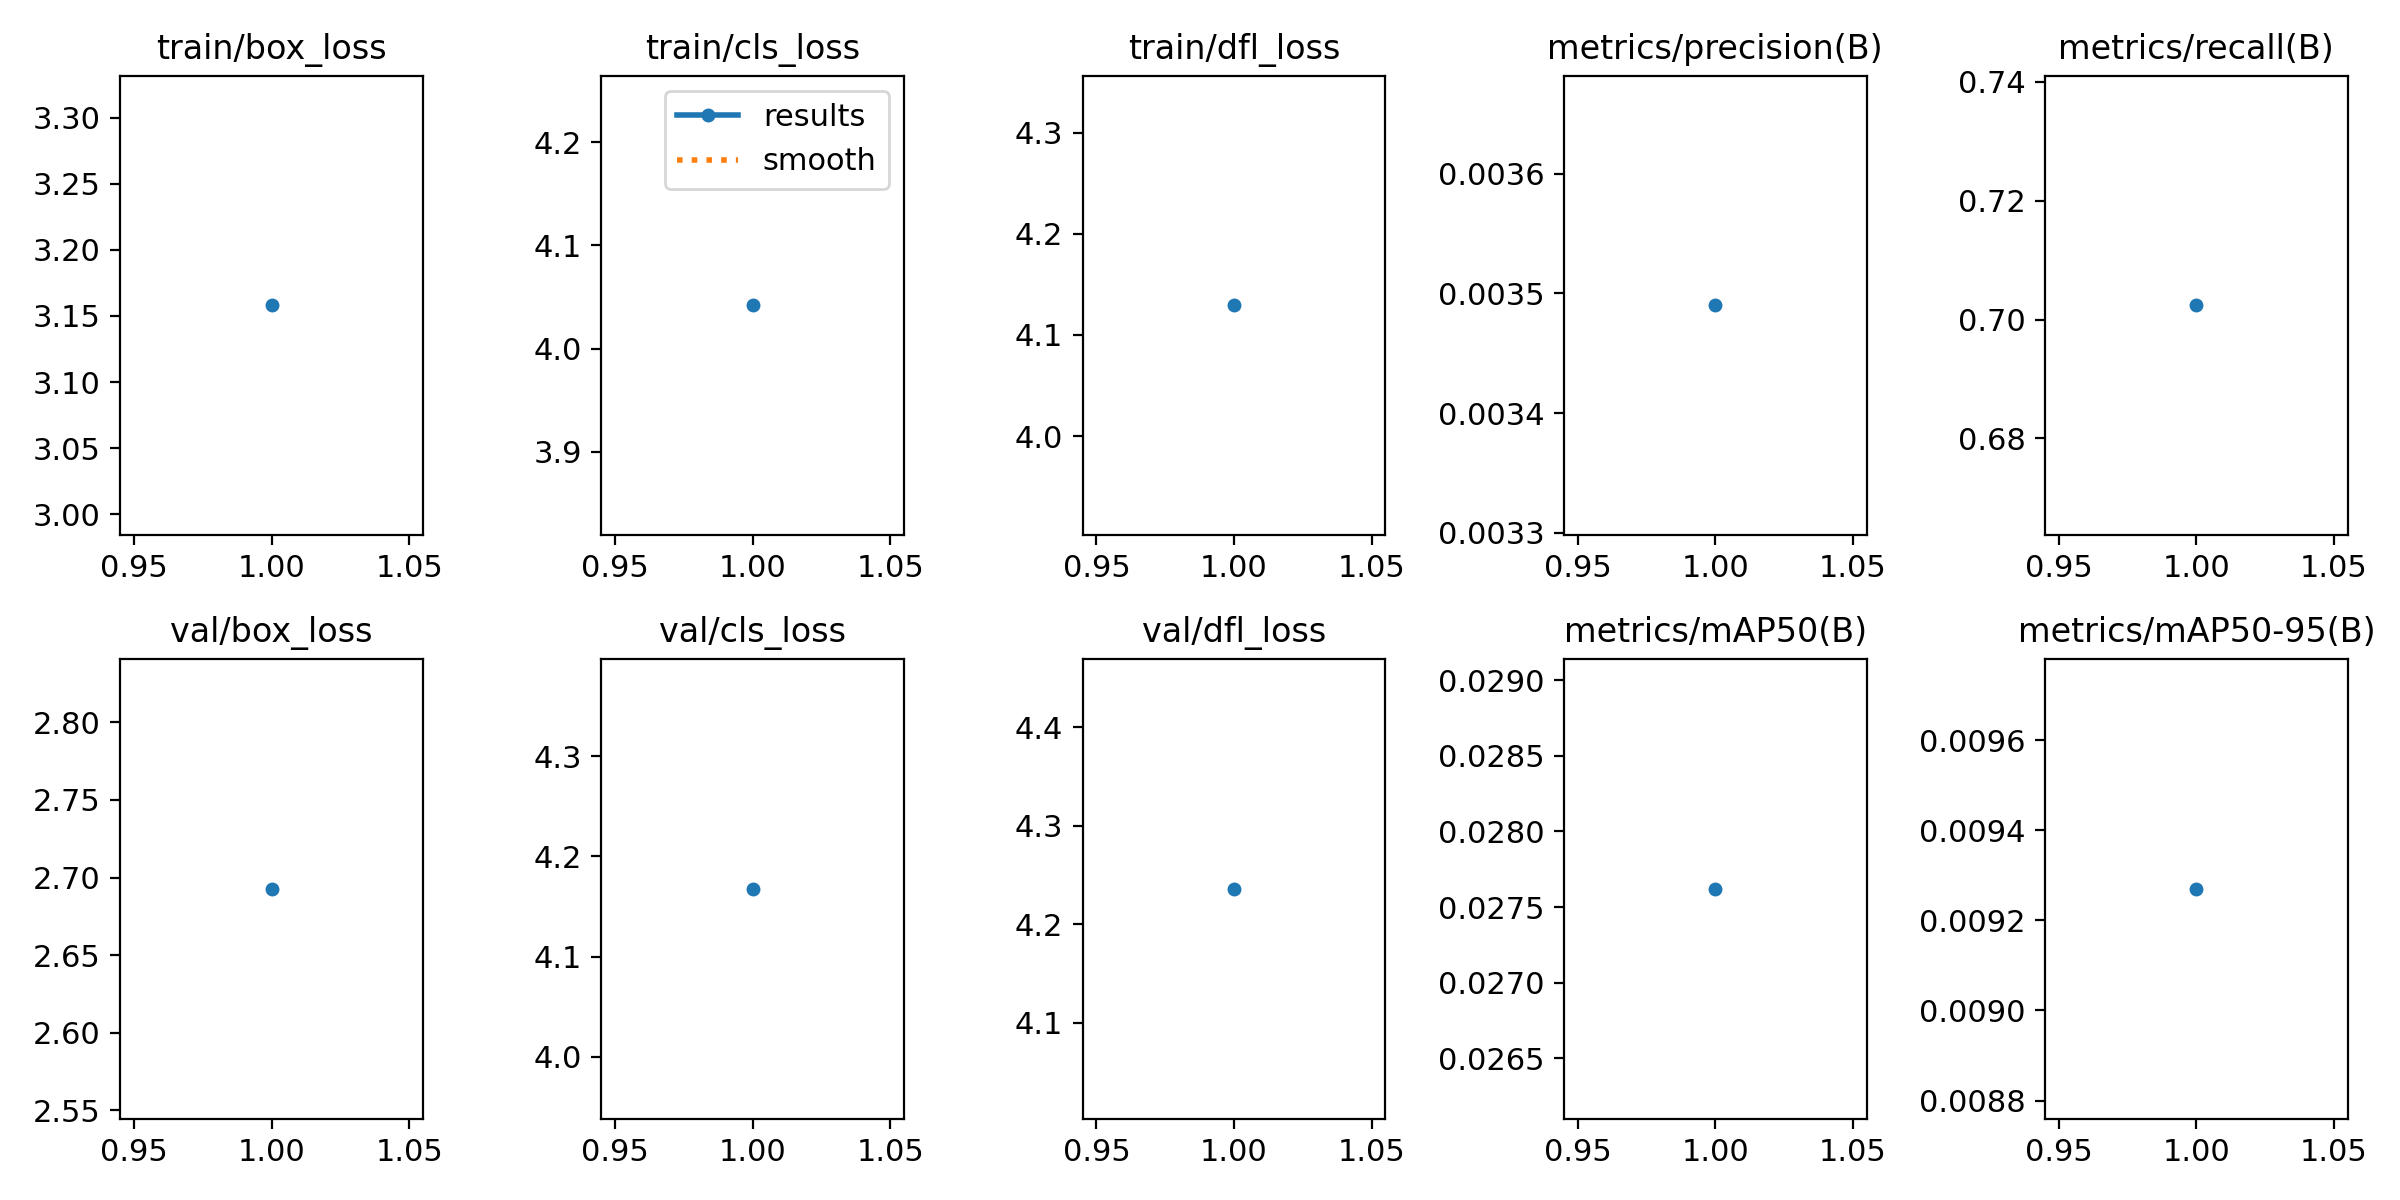

The file beside this chart, header and first rows:
epoch, train/box_loss, train/cls_loss, train/dfl_loss, metrics/precision(B), metrics/recall(B), metrics/mAP50(B), metrics/mAP50-95(B), val/box_loss, val/cls_loss, val/dfl_loss, lr/pg0, lr/pg1, lr/pg2
1, 3.158, 4.042, 4.129, 0.00349, 0.7024, 0.02762, 0.00927, 2.693, 4.168, 4.236, 0.0004122, 0.0004122, 0.0004122
